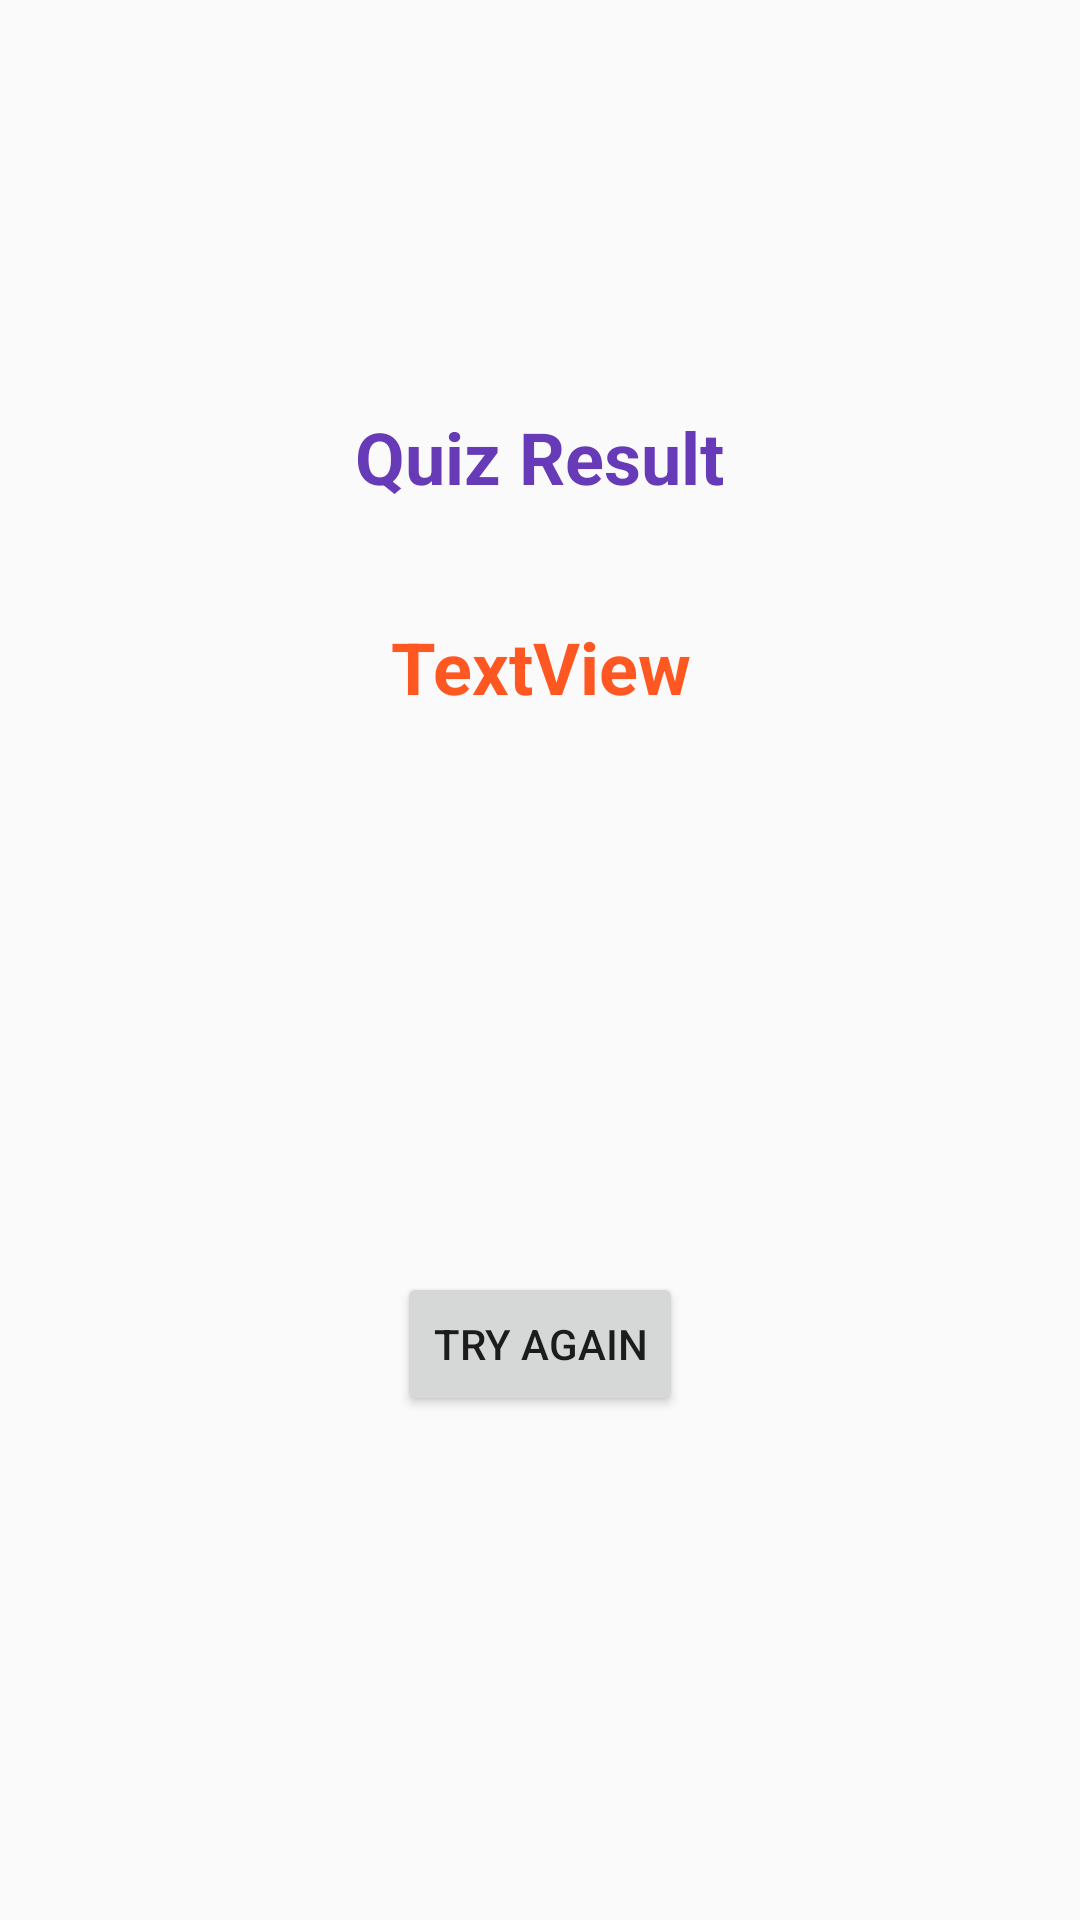

Layout XML and referenced resources for this Android screen:
<!-- AndroidManifest.xml: application theme Theme.AppCompat.Light.NoActionBar -->
<!-- res/layout/fragment_quiz_end.xml -->
<?xml version="1.0" encoding="utf-8"?>
<layout xmlns:android="http://schemas.android.com/apk/res/android"
    xmlns:app="http://schemas.android.com/apk/res-auto"
    xmlns:tools="http://schemas.android.com/tools">

    <data>

    </data>

    <androidx.constraintlayout.widget.ConstraintLayout
        android:layout_width="match_parent"
        android:layout_height="match_parent"
        tools:context=".ui.quiz.QuizEndFragment">

        <TextView
            android:id="@+id/quizResultTitle"
            android:layout_width="194dp"
            android:layout_height="66dp"
            android:layout_marginTop="136dp"
            android:text="@string/quiz_result_title"
            android:textAlignment="center"
            android:textColor="#673AB7"
            android:textSize="24sp"
            android:textStyle="bold"
            app:layout_constraintEnd_toEndOf="parent"
            app:layout_constraintHorizontal_bias="0.497"
            app:layout_constraintStart_toStartOf="parent"
            app:layout_constraintTop_toTopOf="parent" />

        <TextView
            android:id="@+id/quizResult"
            android:layout_width="wrap_content"
            android:layout_height="wrap_content"
            android:layout_marginTop="4dp"
            android:text="@string/quiz_result"
            android:textAlignment="center"
            android:textColor="#FF5722"
            android:textSize="24sp"
            android:textStyle="bold"
            app:layout_constraintEnd_toEndOf="parent"
            app:layout_constraintStart_toStartOf="parent"
            app:layout_constraintTop_toBottomOf="@+id/quizResultTitle"
            tools:text="@string/resultPts" />

        <Button
            android:id="@+id/try_again_btn"
            android:layout_width="wrap_content"
            android:layout_height="wrap_content"
            android:layout_marginBottom="168dp"
            android:text="@string/try_again_btn"
            app:layout_constraintBottom_toBottomOf="parent"
            app:layout_constraintEnd_toEndOf="parent"
            app:layout_constraintStart_toStartOf="parent" />
    </androidx.constraintlayout.widget.ConstraintLayout>
</layout>
<!-- resources referenced by this layout -->
<resources>
  <string name="quiz_result">TextView</string>
  <string name="quiz_result_title">Quiz Result</string>
  <string name="resultPts">Points</string>
  <string name="try_again_btn">Try Again</string>
</resources>
